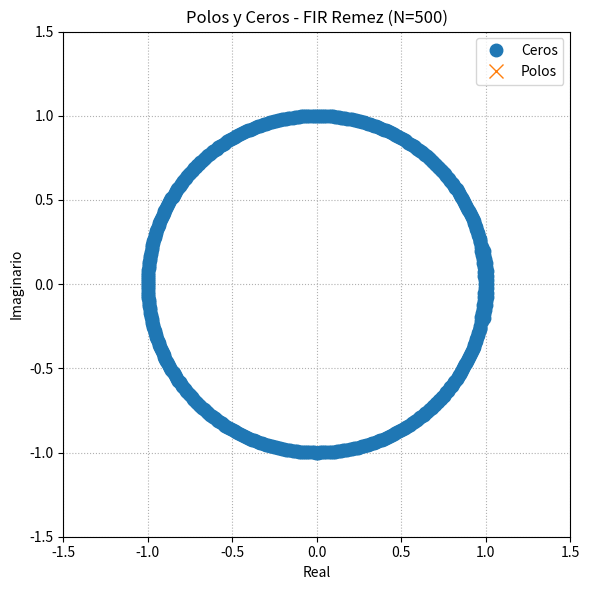
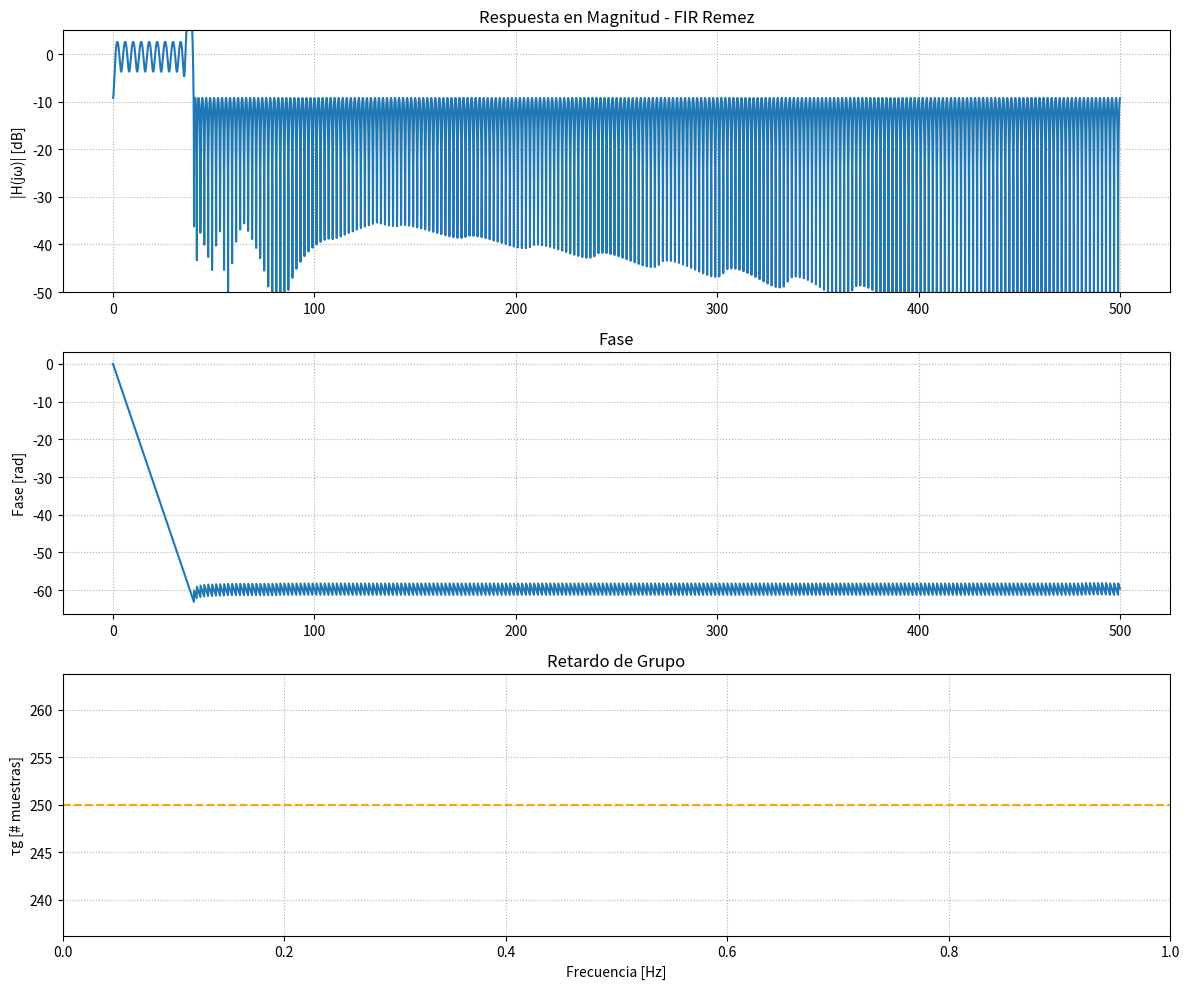
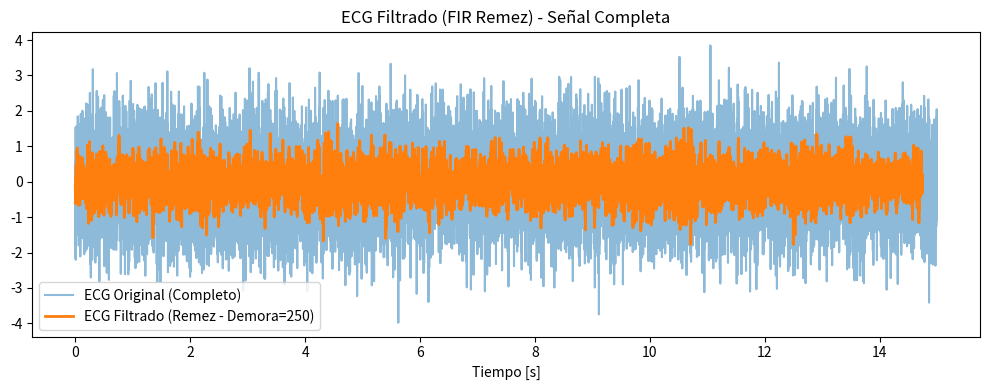

Recreate these plots in Python, in order.
#!/usr/bin/env python3
# -*- coding: utf-8 -*-
"""
Created on Tue Nov 11 20:24:40 2025

[redacted]
"""

# -*- coding: utf-8 -*-
"""
Filtro_FIR_Remez.py - FIR (Parks-McClellan / Remez)
Diseño, verificación y aplicación de filtro FIR Pasa-Banda usando Remez.
Aplicado a la señal ECG completa.
"""

import numpy as np
import scipy.io as sio
from scipy import signal as sig
import matplotlib.pyplot as plt
from matplotlib import patches
from scipy.signal import lfilter

# =========================================================================
# 1. PLANTILLA DE DISEÑO Y CARGA DE DATOS (fs=1000 Hz)
# =========================================================================
fs = 1000 # Hz
wp = (0.8, 35)  # Banda de Paso (Hz)
ws0 = 0.1  # Banda de Detención Baja (Hz)
ws1 = 40   # Banda de Detención Alta (Hz)
N_fir = 500  # Orden del filtro FIR
numtaps = N_fir + 1 
demora = N_fir // 2 # Retardo de grupo teórico

try:
    mat = sio.loadmat('ECG_TP4.mat')
    ecg_one_lead = np.squeeze(mat['ecg_lead'])
except FileNotFoundError:
    print("Advertencia: Archivo ECG_TP4.mat no encontrado. Usando datos simulados.")
    ecg_one_lead = np.random.randn(15000)
cant_muestras = len(ecg_one_lead)

# Función auxiliar para Polos y Ceros
def zplane(z, p, title):
    fig, ax = plt.subplots(figsize=(6, 6))
    unit_circle = patches.Circle((0, 0), radius=1, fill=False, color='black', alpha=0.3)
    ax.add_artist(unit_circle)
    ax.plot(np.real(z), np.imag(z), 'o', markersize=9, label='Ceros')
    ax.plot(np.real(p), np.imag(p), 'x', markersize=10, label='Polos')
    ax.set_title(title); ax.set_xlabel('Real'); ax.set_ylabel('Imaginario')
    ax.set_xlim([-1.5, 1.5]); ax.set_ylim([-1.5, 1.5]); ax.grid(True, which='both', ls=':'); ax.legend()
    plt.tight_layout(); plt.show()

# =========================================================================
# 2. DISEÑO Y VERIFICACIÓN (Consigna c)
# =========================================================================
bands = [0, ws0, wp[0], wp[1], ws1, fs/2] # Frecuencias de banda
desired = [0, 1, 0]                       # Magnitud deseada (Detención, Paso, Detención)
b = sig.remez(numtaps=numtaps, bands=bands, desired=desired, fs=fs)

w, h = sig.freqz(b, worN=8000, fs=fs)
phase = np.unwrap(np.angle(h))

# Polos y Ceros
z, p, k = sig.tf2zpk(b, 1)
zplane(z, p, title=f'Polos y Ceros - FIR Remez (N={N_fir})')

# Gráficas de Respuesta en Frecuencia
plt.figure(figsize=(12, 10))
plt.subplot(3, 1, 1); plt.plot(w, 20 * np.log10(abs(h))); plt.title(f'Respuesta en Magnitud - FIR Remez'); plt.ylabel('|H(jω)| [dB]'); plt.ylim([-50, 5]); plt.grid(True, which='both', ls=':')
plt.subplot(3, 1, 2); plt.plot(w, phase); plt.title('Fase'); plt.ylabel('Fase [rad]'); plt.grid(True, which='both', ls=':')
plt.subplot(3, 1, 3); plt.axhline(demora, color='orange', linestyle='--'); plt.title('Retardo de Grupo'); plt.xlabel('Frecuencia [Hz]'); plt.ylabel('τg [# muestras]'); plt.grid(True, which='both', ls=':')
plt.tight_layout(); plt.show()

# Aplicación de Ejemplo (Señal completa - Retardo Compensado)
ECG_f = lfilter(b, 1, ecg_one_lead) 
tiempo_original = np.arange(cant_muestras) / fs
tiempo_filtrado = np.arange(cant_muestras - demora) / fs
plt.figure(figsize=(10, 4))
plt.plot(tiempo_original, ecg_one_lead, label='ECG Original (Completo)', alpha=0.5)
plt.plot(tiempo_filtrado, ECG_f[demora:], 
        label=f'ECG Filtrado (Remez - Demora={demora})', linewidth=2)
plt.title('ECG Filtrado (FIR Remez) - Señal Completa'); plt.xlabel('Tiempo [s]'); plt.legend(); plt.tight_layout(); plt.show()